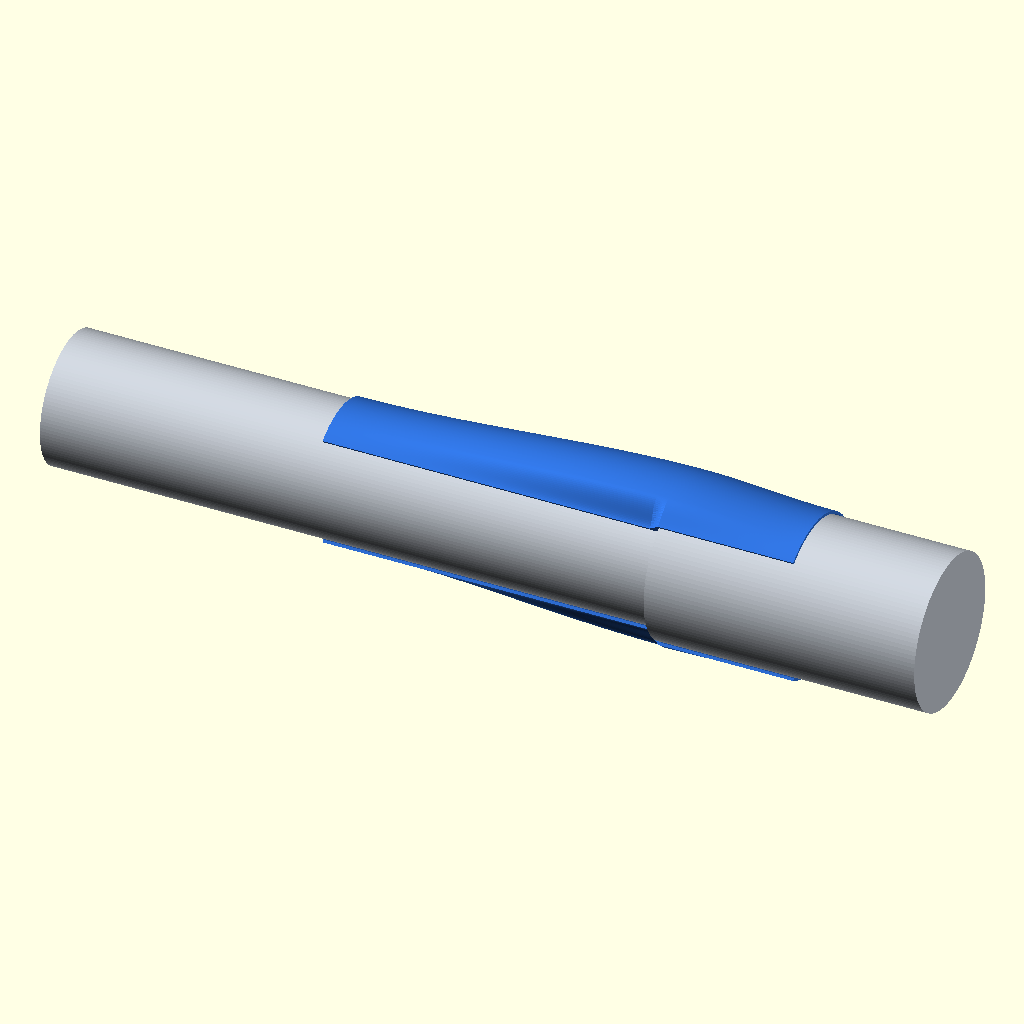
Cell 1: the model at its default parameters.
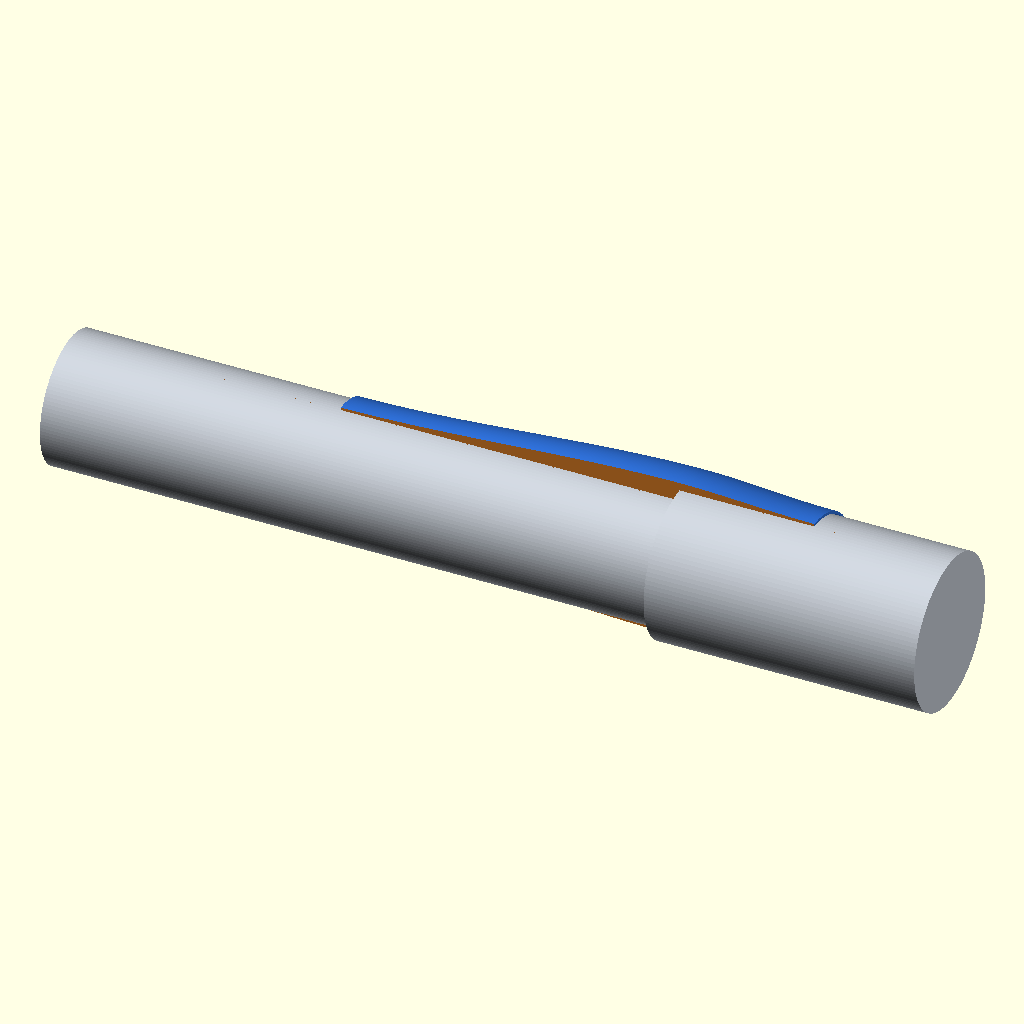
Cell 2: view = "section" (everything else at default).
The same orthographic view direction (rotation 55°, 0°, 25°; colour scheme Cornfield) for every cell, with the view re-fitted per cell, so scale and position can differ between cells.
Source of the model, images/views.scad:
// Views of the adapter for the README. Render them all with: sh images/render.sh
use <../curtain_rod_ramp.scad>

view = "installed"; // [installed, section, print, end]

adapter_color = "#2f6fd6";
rod_color     = "#c3c9d1";
cut_color     = "#f08c2e";

// As installed: rod axis along X (thin rod on the left, thick tube on the
// right), clip opening facing the viewer (the room side, -Y).
module as_installed() { rotate([0, -90, 0]) rotate([0, 0, -90]) children(); }

module scene() {
    as_installed() {
        color(rod_color) rods();
        color(adapter_color) adapter();
    }
}

if (view == "installed") scene();

if (view == "section") {
    // Adapter cut in half to show its wall profile against the (uncut) rod
    as_installed() color(rod_color) rods();
    difference() {
        as_installed() color(adapter_color) adapter();
        color(cut_color) translate([-200, -100, -100]) cube([400, 100, 200]);
    }
}

if (view == "print") {
    // Standing on the print bed, as exported
    color(adapter_color) adapter();
    color("#3a3f47") translate([-30, -30, -1]) cube([60, 60, 1]);
}

if (view == "end") {
    // Looking along the rod from the thin end
    as_installed() color(adapter_color) adapter();
    as_installed() color(rod_color) translate([0, 0, 20]) cylinder(d = 19.19, h = 100, $fn = 120);
}
Customizer parameters (derived from the source; name, type, default, range or options):
view: string, default "installed", options "installed", "section", "print", "end"
adapter_color: string, default "#2f6fd6"
rod_color: string, default "#c3c9d1"
cut_color: string, default "#f08c2e"
